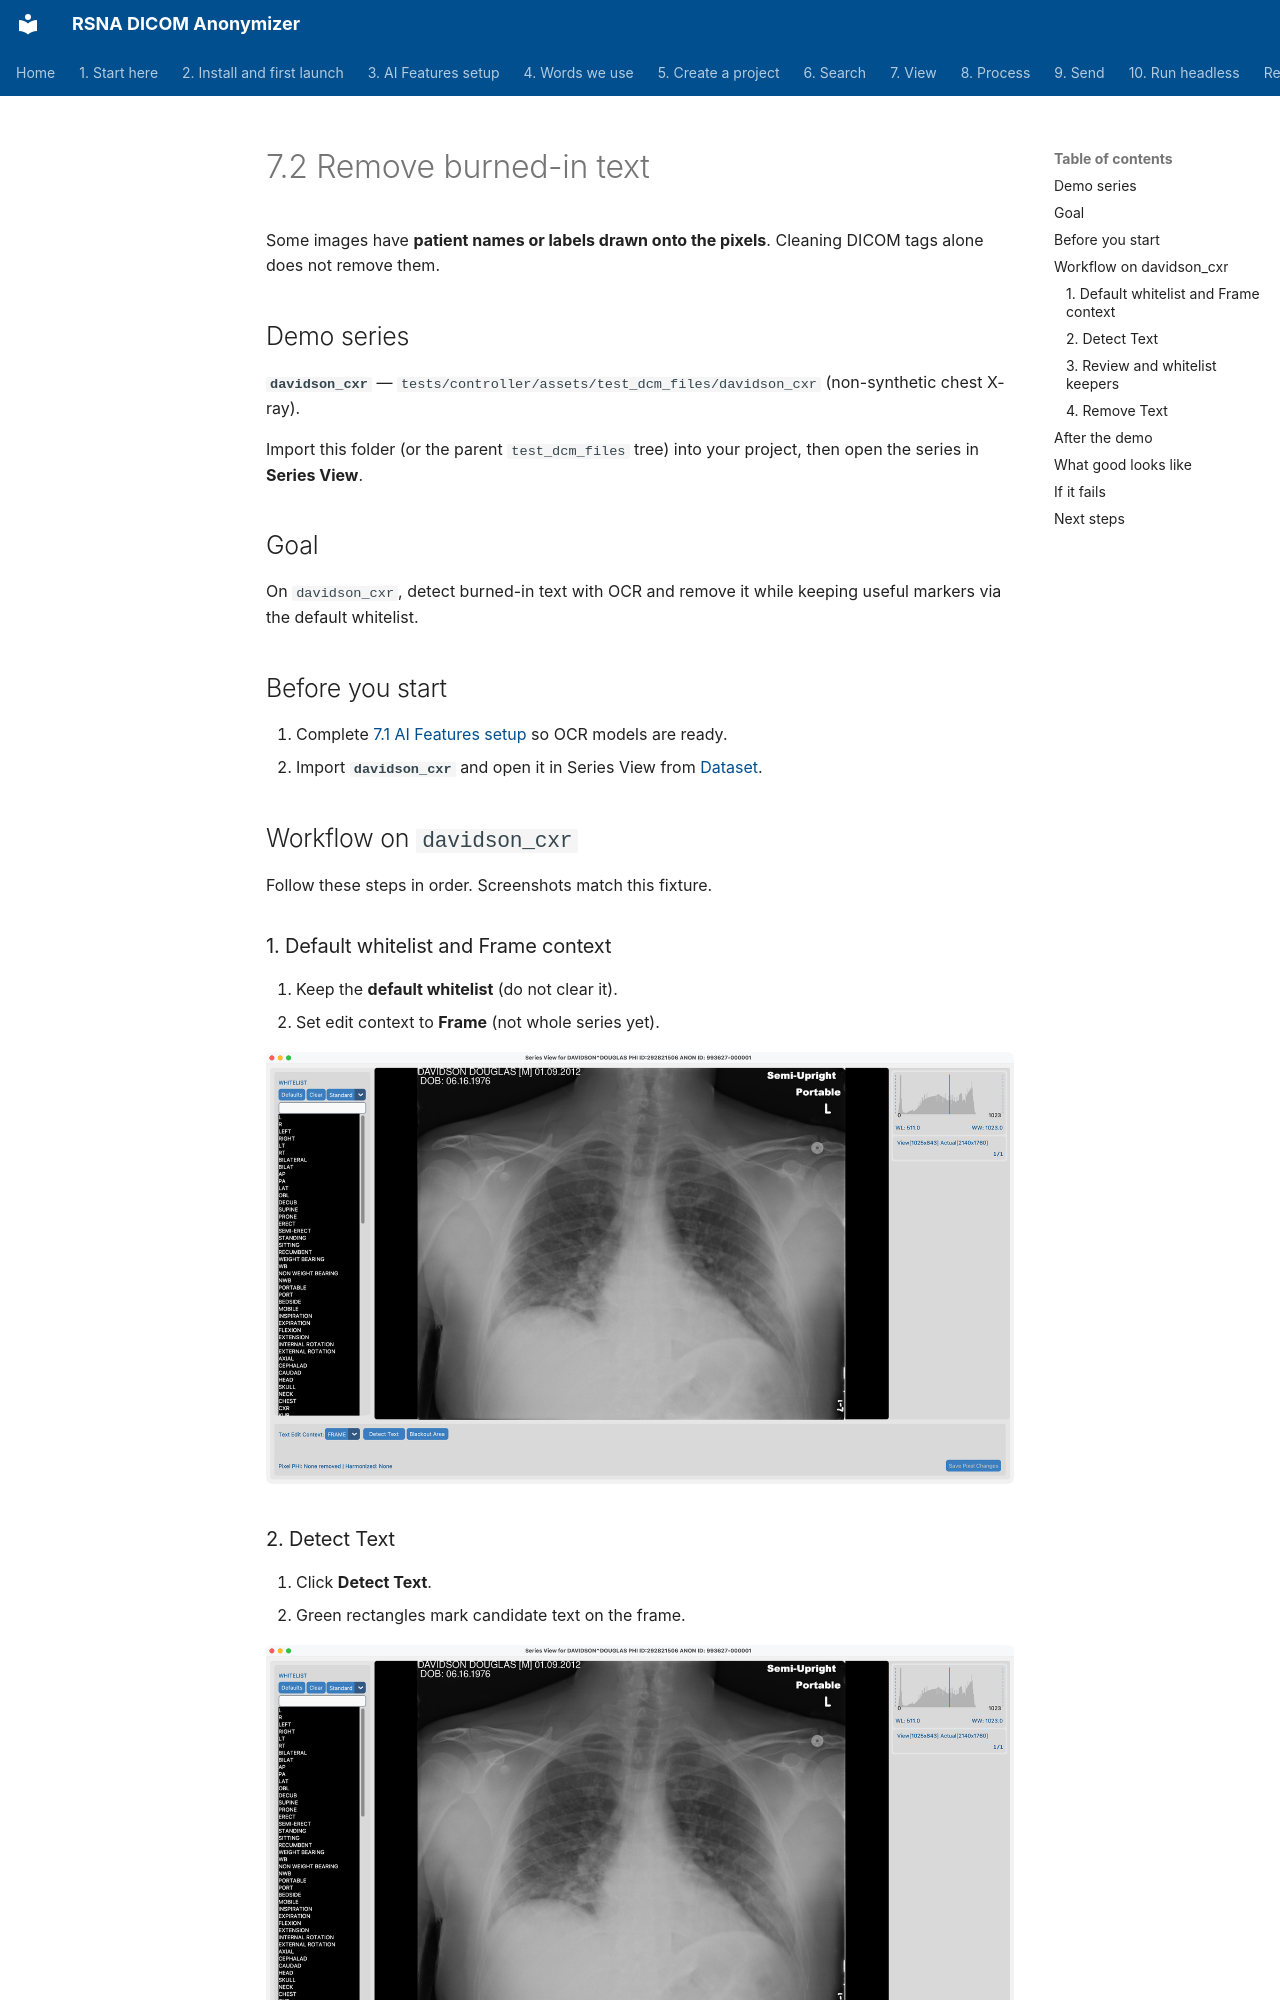

repository: RSNA/anonymizer · page: en/07-process/02-remove-burned-in-text/index.html · generator: mkdocs

# 7.2 Remove burned-in text

Some images have **patient names or labels drawn onto the pixels**. Cleaning DICOM tags alone does not remove them.

## Demo series

**`davidson_cxr`** — `tests/controller/assets/test_dcm_files/davidson_cxr` (non-synthetic chest X-ray).

Import this folder (or the parent `test_dcm_files` tree) into your project, then open the series in **Series View**.

## Goal

On `davidson_cxr`, detect burned-in text with OCR and remove it while keeping useful markers via the default whitelist.

## Before you start

1. Complete [7.1 AI Features setup](../01-ai-features-setup/) so OCR models are ready.
2. Import **`davidson_cxr`** and open it in Series View from [Dataset](../../06-view/).

## Workflow on `davidson_cxr`

Follow these steps in order. Screenshots match this fixture.

### 1. Default whitelist and Frame context

1. Keep the **default whitelist** (do not clear it).
2. Set edit context to **Frame** (not whole series yet).

![Default whitelist + Frame](shots/Process_RemovePixel_Whitelist.png)

### 2. Detect Text

1. Click **Detect Text**.
2. Green rectangles mark candidate text on the frame.

![Detect Text on davidson_cxr](shots/Process_RemovePixel_Detect.png)
